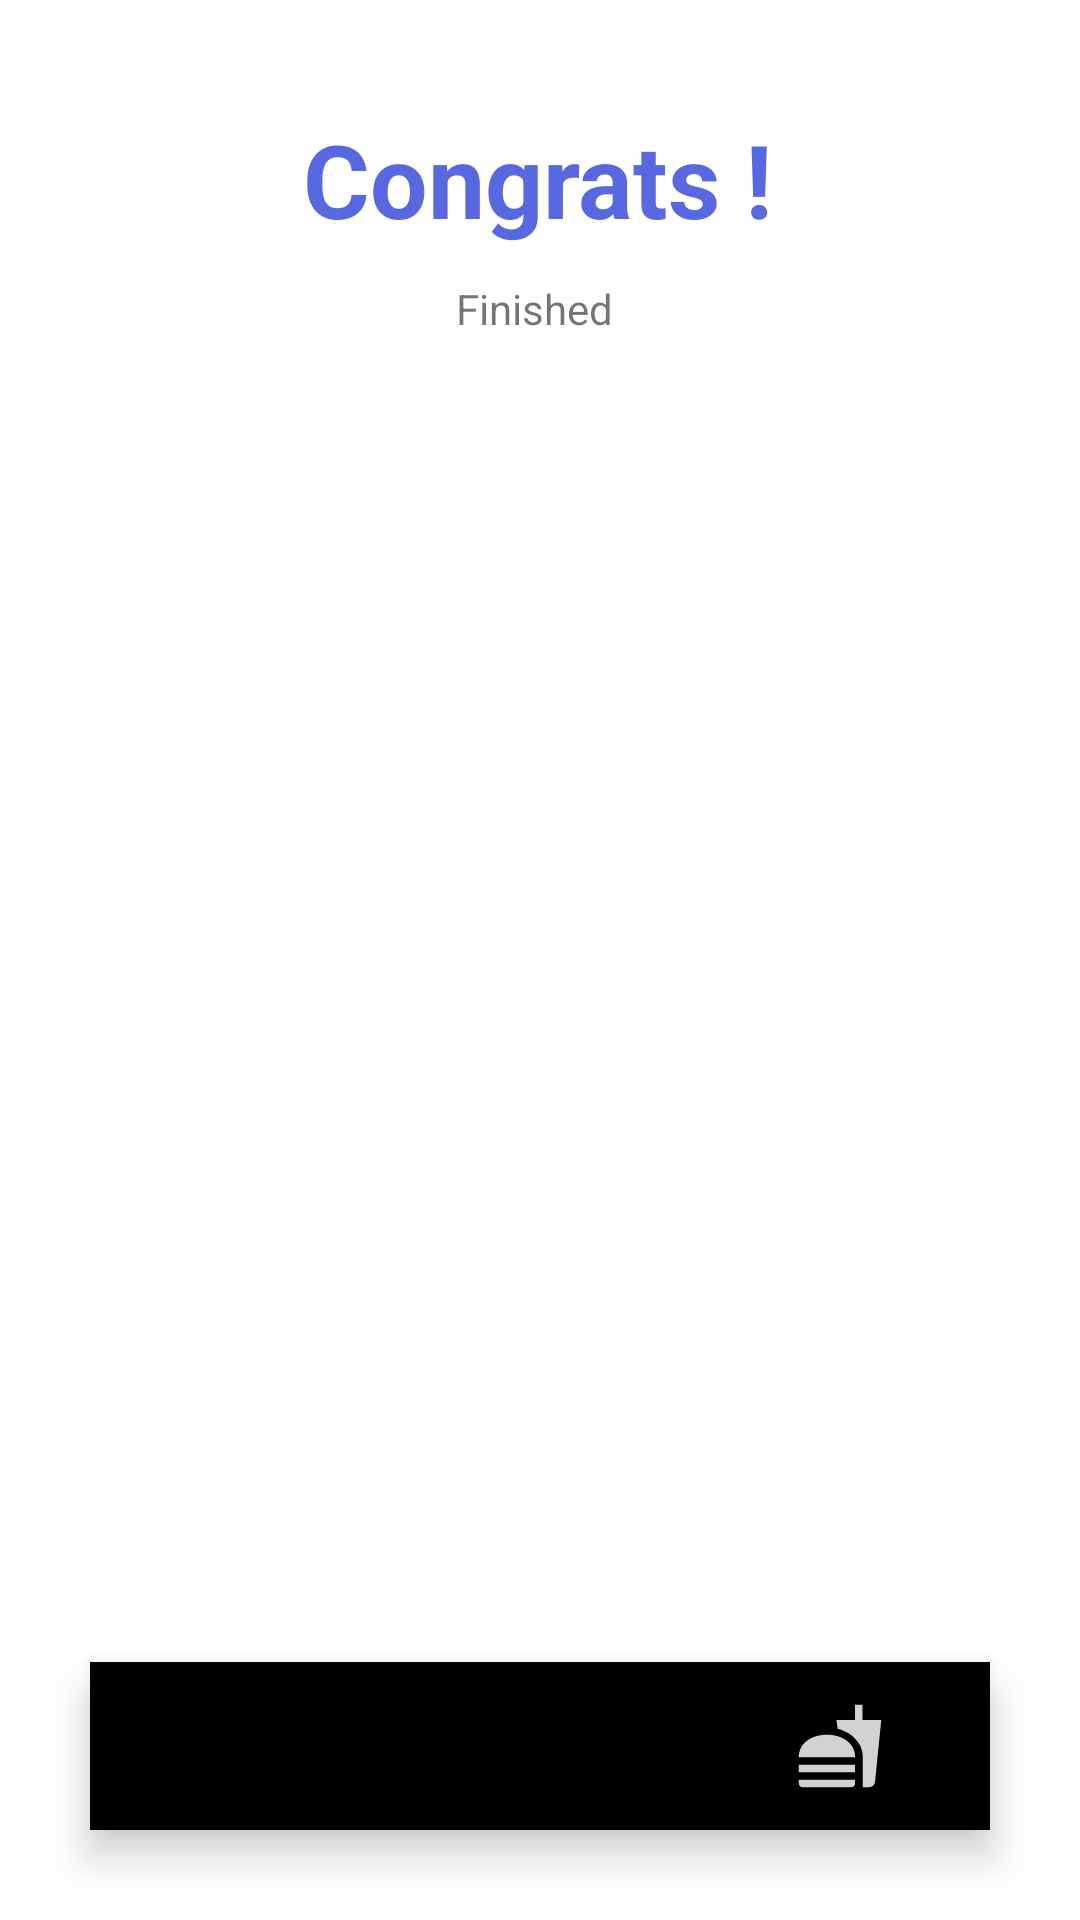

This screen was rendered from an Android layout file. Write that file and the resources it references.
<!-- AndroidManifest.xml: application theme Theme.MADFit -->
<!-- res/layout/activity_exercise_finished.xml -->
<?xml version="1.0" encoding="utf-8"?>
<androidx.constraintlayout.widget.ConstraintLayout xmlns:android="http://schemas.android.com/apk/res/android"
    xmlns:app="http://schemas.android.com/apk/res-auto"
    xmlns:tools="http://schemas.android.com/tools"
    android:layout_width="match_parent"
    android:layout_height="match_parent"
    tools:context=".ExerciseFinished">

    <TextView
        android:id="@+id/textView22"
        android:layout_width="wrap_content"
        android:layout_height="wrap_content"
        android:layout_marginStart="128dp"
        android:layout_marginTop="37dp"
        android:layout_marginEnd="129dp"
        android:text="Congrats !"
        android:textStyle="bold"
        android:textSize="34sp"
        android:textColor="#5868E0"
        app:layout_constraintEnd_toEndOf="parent"
        app:layout_constraintStart_toStartOf="parent"
        app:layout_constraintTop_toTopOf="parent" />

    <TextView
        android:id="@+id/textView23"
        android:layout_width="wrap_content"
        android:layout_height="wrap_content"
        android:layout_marginStart="177dp"
        android:layout_marginTop="11dp"
        android:layout_marginEnd="181dp"
        android:text="Finished"
        app:layout_constraintEnd_toEndOf="parent"
        app:layout_constraintStart_toStartOf="parent"
        app:layout_constraintTop_toBottomOf="@+id/textView22" />

    <com.google.android.material.bottomnavigation.BottomNavigationView
        android:id="@+id/bottom_navigation"
        android:layout_width="match_parent"
        android:layout_height="wrap_content"
        android:layout_alignParentBottom="true"
        android:layout_margin="30dp"
        android:layout_marginBottom="30dp"
        android:background="@drawable/round_corner"
        android:elevation="2dp"
        app:itemIconSize="30dp"
        app:itemIconTint="@drawable/item_selector"
        app:itemRippleColor="@android:color/transparent"
        app:labelVisibilityMode="unlabeled"
        app:layout_constraintBottom_toBottomOf="parent"
        app:layout_constraintEnd_toEndOf="parent"
        app:layout_constraintStart_toStartOf="parent"
        app:menu="@menu/menu" />

    <TextView
        android:id="@+id/totalTiming"
        android:layout_width="wrap_content"
        android:layout_height="wrap_content"
        android:layout_marginStart="205dp"
        android:layout_marginEnd="206dp"
        android:text="10s"
        android:textSize="34sp"
        app:layout_constraintBottom_toBottomOf="parent"
        app:layout_constraintEnd_toEndOf="parent"
        app:layout_constraintHorizontal_bias="0.535"
        app:layout_constraintStart_toStartOf="parent"
        app:layout_constraintTop_toTopOf="parent"
        app:layout_constraintVertical_bias="0.247" />

</androidx.constraintlayout.widget.ConstraintLayout>
<!-- resources referenced by this layout -->
<resources>
  <!-- drawable item_selector (drawable) -->
  <?xml version="1.0" encoding="utf-8"?>
  <selector xmlns:android="http://schemas.android.com/apk/res/android">
  
  
      <item android:state_pressed="true" android:color="@color/black"/>
      <item android:state_checked="true" android:color="@color/black"/>
      <item android:color="@color/light_white"/>
  
  </selector>
  <style name="Theme.MADFit" parent="Theme.MaterialComponents.DayNight.DarkActionBar">
          
          <item name="colorPrimary">@color/purple_500</item>
          <item name="colorPrimaryVariant">@color/purple_700</item>
          <item name="colorOnPrimary">@color/white</item>
          
          <item name="colorSecondary">@color/teal_200</item>
          <item name="colorSecondaryVariant">@color/teal_700</item>
          <item name="colorOnSecondary">@color/black</item>
          
          <item name="android:statusBarColor" tools:targetApi="l">?attr/colorPrimaryVariant</item>
          
      </style>
  <color name="black">#FF000000</color>
  <color name="light_white">#D2D2D2</color>
  <color name="purple_500">#FF6200EE</color>
  <color name="purple_700">#FF3700B3</color>
  <color name="white">#FFFFFFFF</color>
  <color name="teal_200">#FF03DAC5</color>
  <color name="teal_700">#FF018786</color>
</resources>
